The GitHub repository vdrvar/comp_vision_for_soda_bottles contains a labelled image folder "TVT_split" with 8 categories: Miller Beer, Mountain Dew Diet, md.orig, Pepsi Cherry, p.orig, Pepsi Reduced Sugar, Pepsi Zero, Pepsi Diet. Examples follow, each with its label.

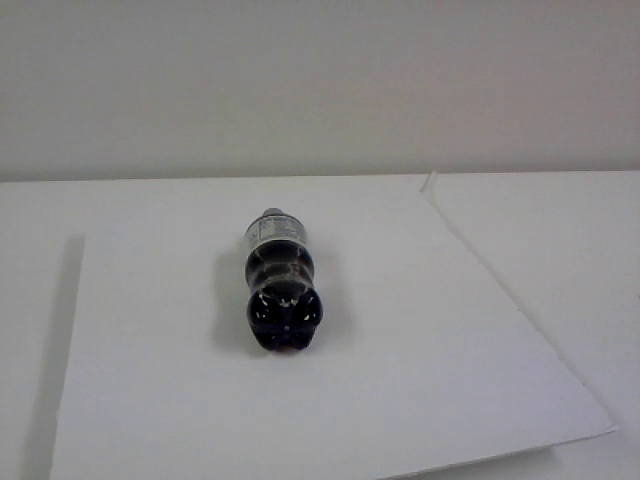
Label: Pepsi Diet

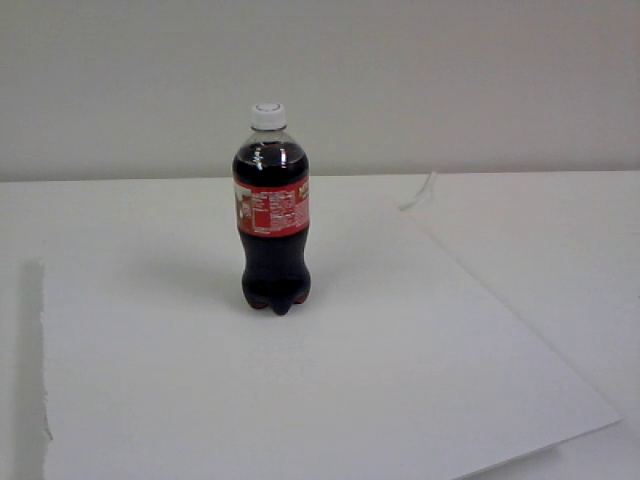
Label: Miller Beer

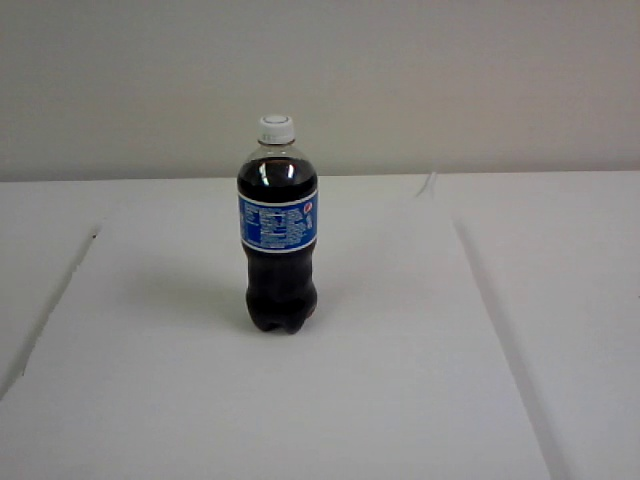
Label: Pepsi Reduced Sugar

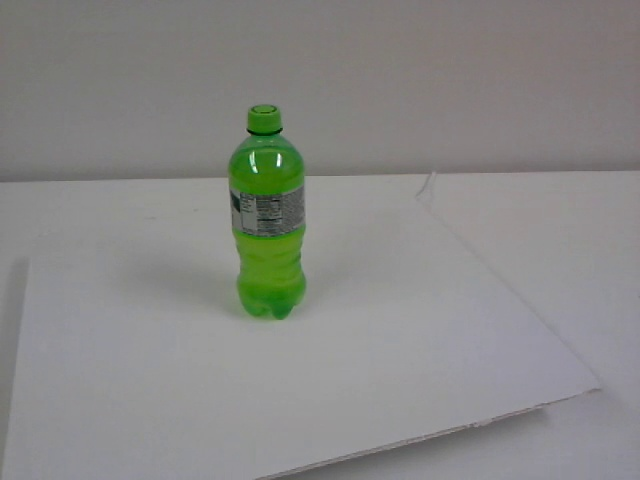
Label: Mountain Dew Diet

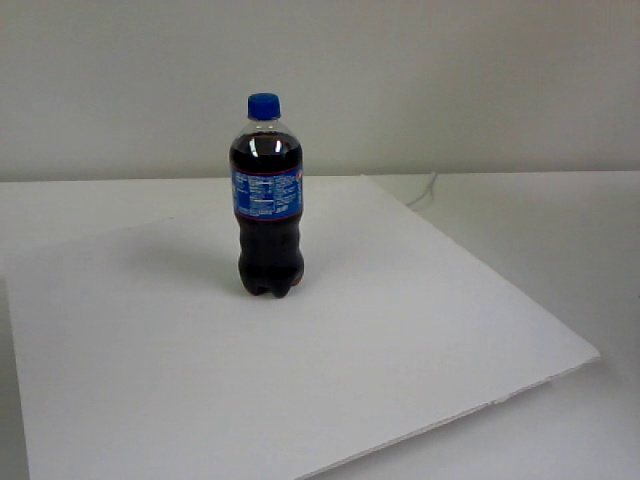
Label: Pepsi Cherry

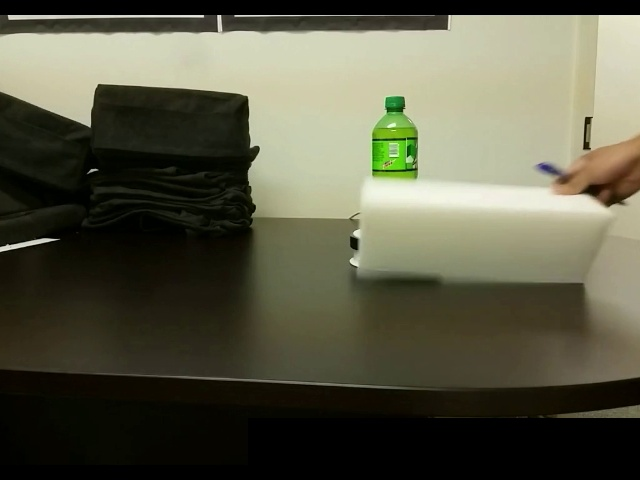
Label: md.orig
